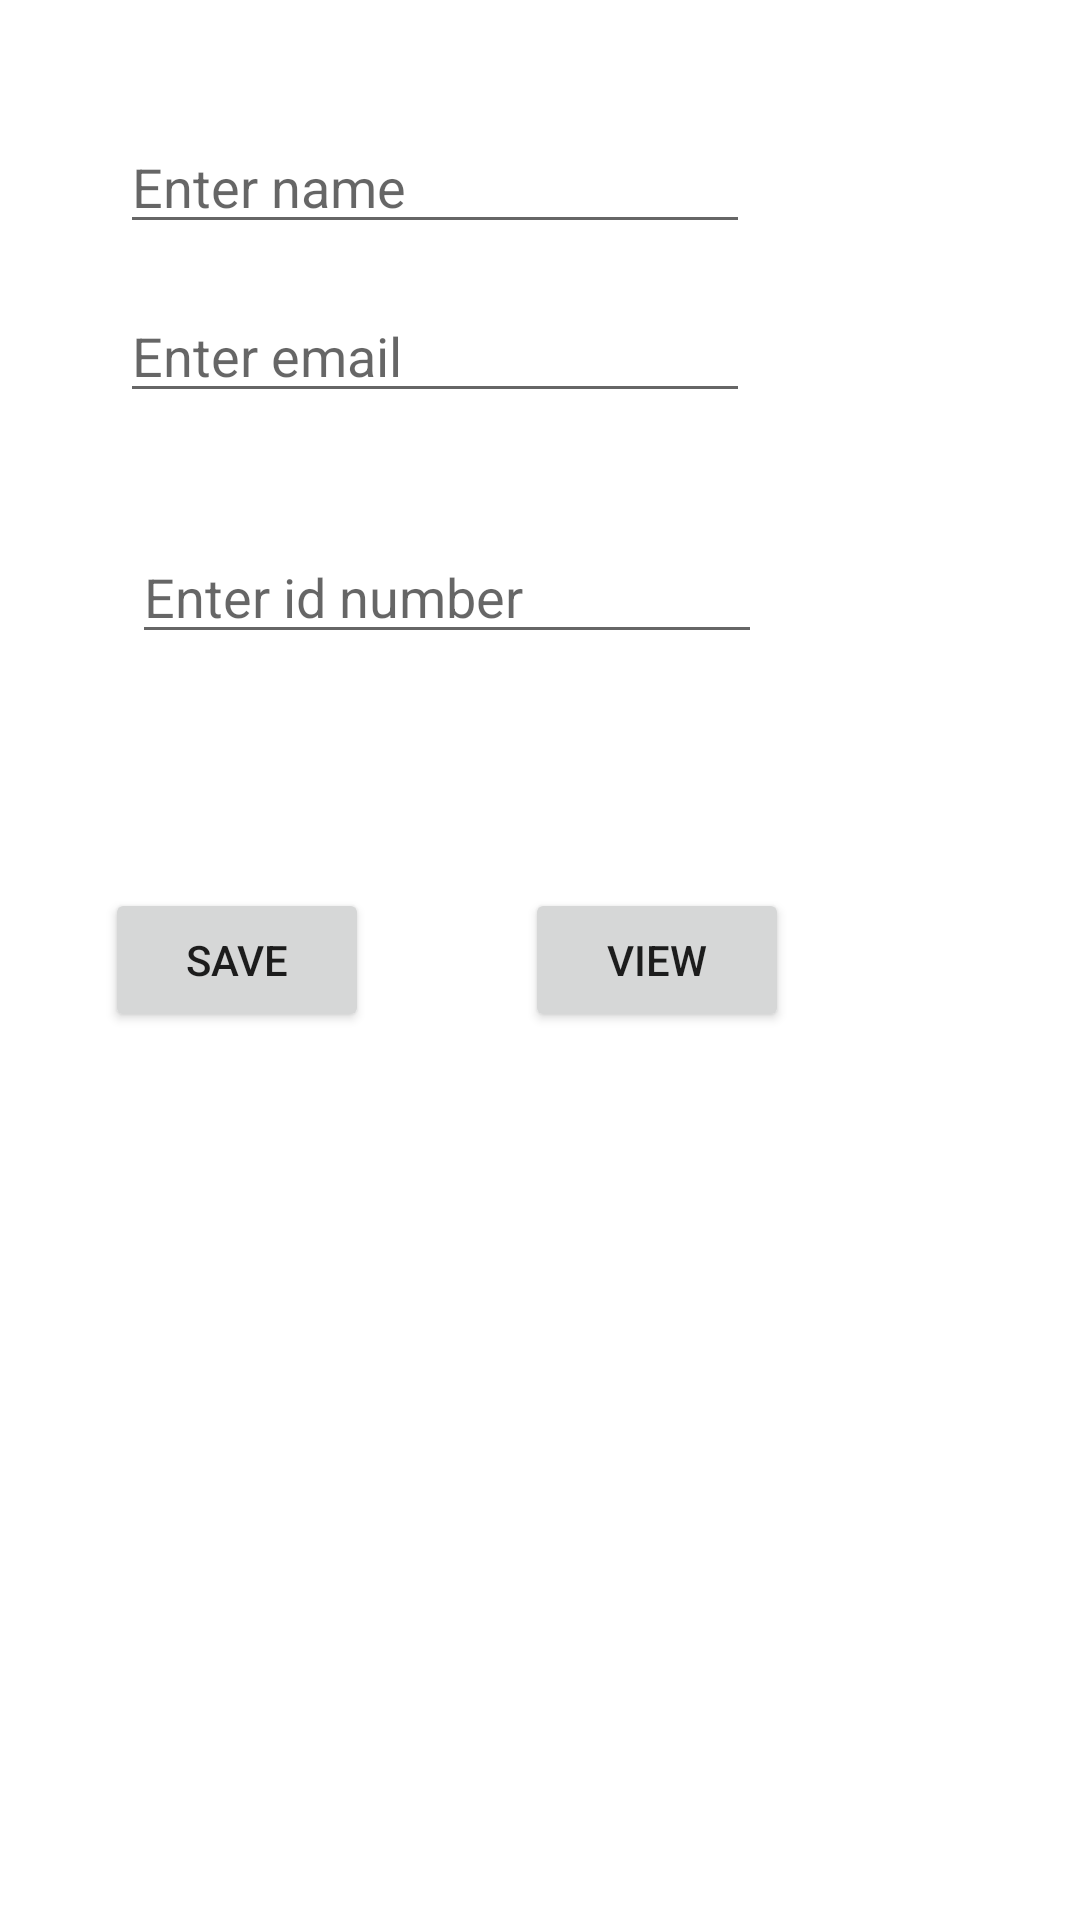

Produce the Android XML layout that renders to this screen, including the resource entries it uses.
<!-- AndroidManifest.xml: application theme Theme.MyFirebaseDatabaseApp -->
<!-- res/layout/activity_main.xml -->
<?xml version="1.0" encoding="utf-8"?>
<androidx.constraintlayout.widget.ConstraintLayout xmlns:android="http://schemas.android.com/apk/res/android"
    xmlns:app="http://schemas.android.com/apk/res-auto"
    xmlns:tools="http://schemas.android.com/tools"
    android:layout_width="match_parent"
    android:layout_height="match_parent"
    tools:context=".MainActivity">

    <EditText
        android:id="@+id/mEdtName"
        android:layout_width="wrap_content"
        android:layout_height="wrap_content"
        android:layout_marginStart="40dp"
        android:layout_marginTop="40dp"
        android:ems="10"
        android:hint="Enter name"
        android:inputType="textPersonName"
        app:layout_constraintStart_toStartOf="parent"
        app:layout_constraintTop_toTopOf="parent" />

    <EditText
        android:id="@+id/mEdtEmail"
        android:layout_width="wrap_content"
        android:layout_height="wrap_content"
        android:layout_marginTop="15dp"
        android:ems="10"
        android:hint="Enter email"
        android:inputType="textEmailAddress"
        app:layout_constraintStart_toStartOf="@+id/mEdtName"
        app:layout_constraintTop_toBottomOf="@+id/mEdtName" />

    <EditText
        android:id="@+id/mEdtNumber"
        android:layout_width="wrap_content"
        android:layout_height="wrap_content"
        android:layout_marginStart="44dp"
        android:layout_marginTop="39dp"
        android:ems="10"
        android:hint="Enter id number"
        android:inputType="number"
        app:layout_constraintStart_toStartOf="parent"
        app:layout_constraintTop_toBottomOf="@+id/mEdtEmail" />

    <Button
        android:id="@+id/mBtnSave"
        android:layout_width="wrap_content"
        android:layout_height="wrap_content"
        android:layout_marginStart="35dp"
        android:text="save"
        app:layout_constraintBottom_toBottomOf="parent"
        app:layout_constraintStart_toStartOf="parent"
        app:layout_constraintTop_toTopOf="parent" />

    <Button
        android:id="@+id/mBtnView"
        android:layout_width="wrap_content"
        android:layout_height="wrap_content"
        android:layout_marginEnd="97dp"
        android:text="view"
        app:layout_constraintBaseline_toBaselineOf="@+id/mBtnSave"
        app:layout_constraintEnd_toEndOf="parent" />

</androidx.constraintlayout.widget.ConstraintLayout>
<!-- resources referenced by this layout -->
<resources>
  <style name="Theme.MyFirebaseDatabaseApp" parent="Theme.MaterialComponents.DayNight.DarkActionBar">
          
          <item name="colorPrimary">@color/purple_500</item>
          <item name="colorPrimaryVariant">@color/purple_700</item>
          <item name="colorOnPrimary">@color/white</item>
          
          <item name="colorSecondary">@color/teal_200</item>
          <item name="colorSecondaryVariant">@color/teal_700</item>
          <item name="colorOnSecondary">@color/black</item>
          
          <item name="android:statusBarColor" tools:targetApi="21">?attr/colorPrimaryVariant</item>
          
      </style>
  <!-- not gathered from this repository: default colours our renderer supplied (Android Studio template values) -->
  <color name="purple_500">#FF6200EE</color>
  <color name="purple_700">#FF3700B3</color>
  <color name="teal_200">#FF03DAC5</color>
  <color name="teal_700">#FF018786</color>
  <color name="black">#FF000000</color>
  <color name="white">#FFFFFFFF</color>
</resources>
